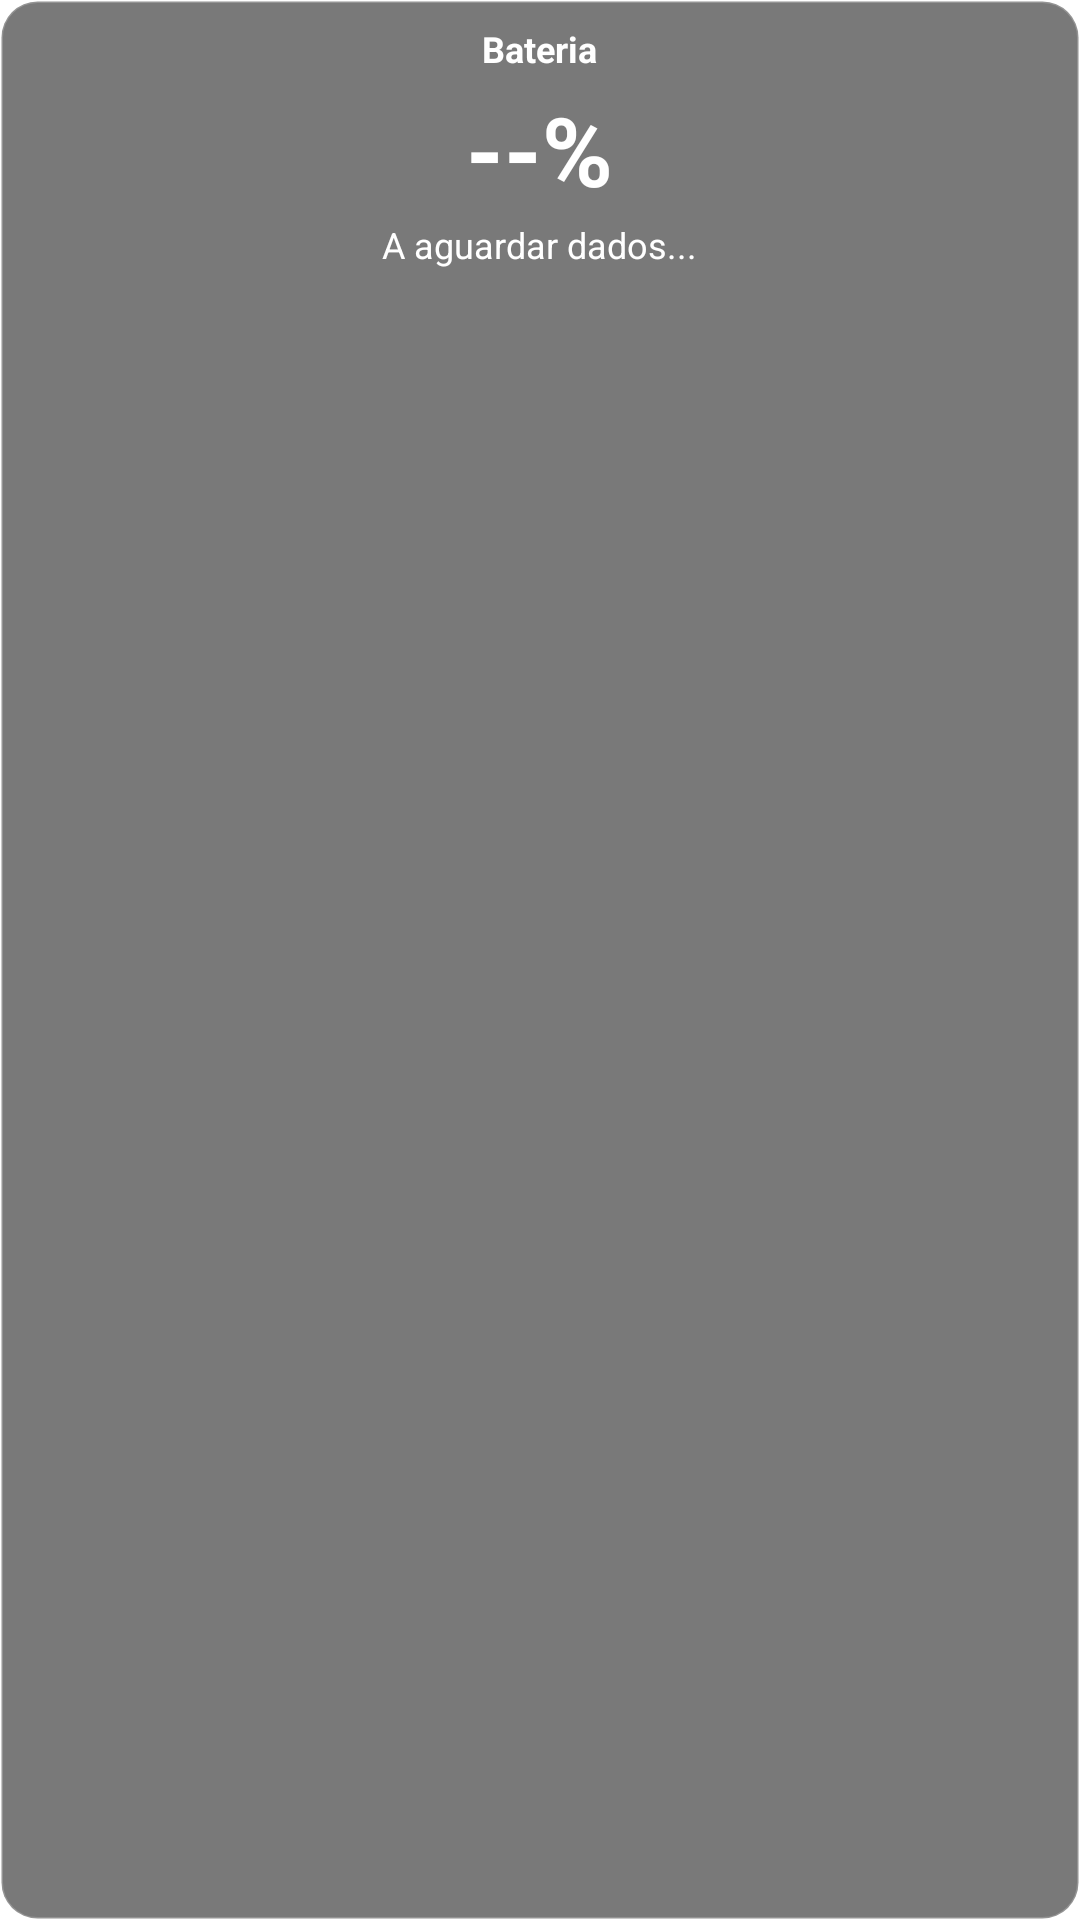

This screen was rendered from an Android layout file. Write that file and the resources it references.
<!-- AndroidManifest.xml: application theme Theme.BatteryWidget -->
<!-- res/layout/app_widget_layout.xml -->
<?xml version="1.0" encoding="utf-8"?>
<LinearLayout xmlns:android="http://schemas.android.com/apk/res/android"
    android:layout_width="match_parent"
    android:layout_height="match_parent"
    android:background="@drawable/widget_background"
    android:orientation="vertical"
    android:padding="8dp">

    
    <TextView
        android:id="@+id/widget_title"
        android:layout_width="wrap_content"
        android:layout_height="wrap_content"
        android:text="Bateria"
        android:textColor="@android:color/white"
        android:textSize="12sp"
        android:textStyle="bold"
        android:layout_gravity="center_horizontal" />

    
    <TextView
        android:id="@+id/tv_battery_level"
        android:layout_width="wrap_content"
        android:layout_height="wrap_content"
        android:layout_gravity="center_horizontal"
        android:layout_marginTop="4dp"
        android:text="--%"
        android:textColor="@android:color/white"
        android:textSize="32sp"
        android:textStyle="bold" />

    
    <TextView
        android:id="@+id/tv_battery_status"
        android:layout_width="wrap_content"
        android:layout_height="wrap_content"
        android:layout_gravity="center_horizontal"
        android:layout_marginTop="2dp"
        android:text="A aguardar dados..."
        android:textColor="@android:color/white"
        android:textSize="12sp" />

</LinearLayout>
<!-- resources referenced by this layout -->
<resources>
  <!-- drawable widget_background (drawable) -->
  <?xml version="1.0" encoding="utf-8"?>
  <shape xmlns:android="http://schemas.android.com/apk/res/android"
      android:shape="rectangle">
  
      
      <corners android:radius="12dp" />
  
      
      <solid android:color="@color/widget_background_color_dark" />
  
      
      <stroke
          android:width="1dp"
          android:color="#33FFFFFF" />
  
  </shape>
  <style name="Theme.BatteryWidget" parent="Theme.AppCompat">
          
          <item name="colorPrimary">@color/colorPrimary</item>
          <item name="colorPrimaryDark">@color/colorPrimaryDark</item>
          <item name="colorAccent">@color/colorAccent</item>
      </style>
  <color name="widget_background_color_dark">#99202020</color>
  <color name="colorPrimaryDark">@color/color_primary_variant</color>
  <color name="colorAccent">@color/color_secondary</color>
  <color name="color_primary_variant">#004D40</color>
  <color name="color_secondary">#FFECB3</color>
  <!-- not gathered from this repository: default colours our renderer supplied (Android Studio template values) -->
  <color name="colorPrimary">#FF6200EE</color>
</resources>
